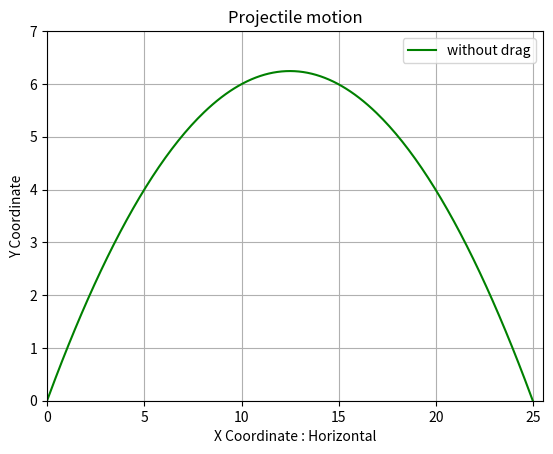

Reproduce this figure in Python.
# -*- coding: utf-8 -*-
"""
Created on Thu Jan 12 22:32:37 2023

[redacted]
"""

import math
import matplotlib.pyplot as plt

#parameters = { mass , c , ro(air density) , g , initial velocity v0 }

ro=1.25    #Air density
c=0.024       #Drag coefficient
r=0.0427/2    #radius ball
area=(math.pi*r**2) #Area ball
mass=0.0459  #Mass of ball
dt=0.01    #time interval
v0=7*2.2360679775       #Starting velocity
angle=45   #Starting angle, in degrees
g=9.81       #Gravity     

theta=math.radians(angle)   #angle in radians

#fn to calculate the velocity
def vel(vx,vy): #velocity
    v=math.sqrt(vx**2+vy**2)
    return v

#Function to calculate aero-drag
def DE(ro,area,v):   
    DD=float((ro*area*c*(v**2))/2)
    return DD

#projectile motion

# tr=0 for projectile without drag
# tr=1 for projectile with drag

def projectile(v0,ro,area,tr):
    t=0
    p=0
    x=[0]
    y=[0]
    accel_x=[]
    accel_y=[]
    velocity = []
    
    vy=[v0*math.sin(theta)] 
    vx=[v0*math.cos(theta)]

    while y[p]>=0:
        vxx=float(vx[p])
        vyy=float(vy[p]) 
        
        v=vel(vxx,vyy)
        velocity.append(v)
        D = tr*DE(ro,area,v)  # D in eqn
        
        theta2 = math.atan(vyy/vxx)
        
        Fx=-D*math.cos(theta2)
        Fy=-mass*g-D*math.sin(theta2)
        
        ax=Fx/mass
        ay=Fy/mass

        accel_x.append(ax)
        accel_y.append(ay)

        delta_x=(vxx*dt)+(accel_x[p]*(dt**2)/2) 
        delta_y=(vyy*dt)+(accel_y[p]*(dt**2)/2)
        
        vx.append(vxx+((accel_x[p])*dt))
        vy.append(vyy+((accel_y[p])*dt))

        x.append(x[p]+delta_x) 
        y.append(y[p]+delta_y) 

        t+=dt
        p+=1
    
    return x, y, t, v

#######################################

x1, y1, t1, v1 = projectile(v0,ro,area,1)
x2, y2, t2, v2 = projectile(v0,ro,area,0)

#############   Graph  ################
try: 
    print("\nWith drag stats:")
    print("Range with drag is ",round(x1[-1],2))
    print("Total time of flight ",round(t1,2),"s")

    print("\nWithout drag stats")
    print("Range without drag is ",round(x2[-1],2))
    print("Total time of flight without drag",round(t2,2),"s")
    
    fig, ax = plt.subplots(1, 1)
    plt.title("Projectile motion")
    ax.set_xlim(0, 25.5)
    ax.set_ylim(0, 7)
    #ax.plot(x1,y1,'b-',label='With drag')
    ax.plot(x2,y2,'g-',label='without drag')
    plt.grid()
    ax.legend()
    plt.ylabel("Y Coordinate")
    plt.xlabel("X Coordinate : Horizontal")
    plt.show()

except: 
    print("Check the inputs and Try again!!!!")